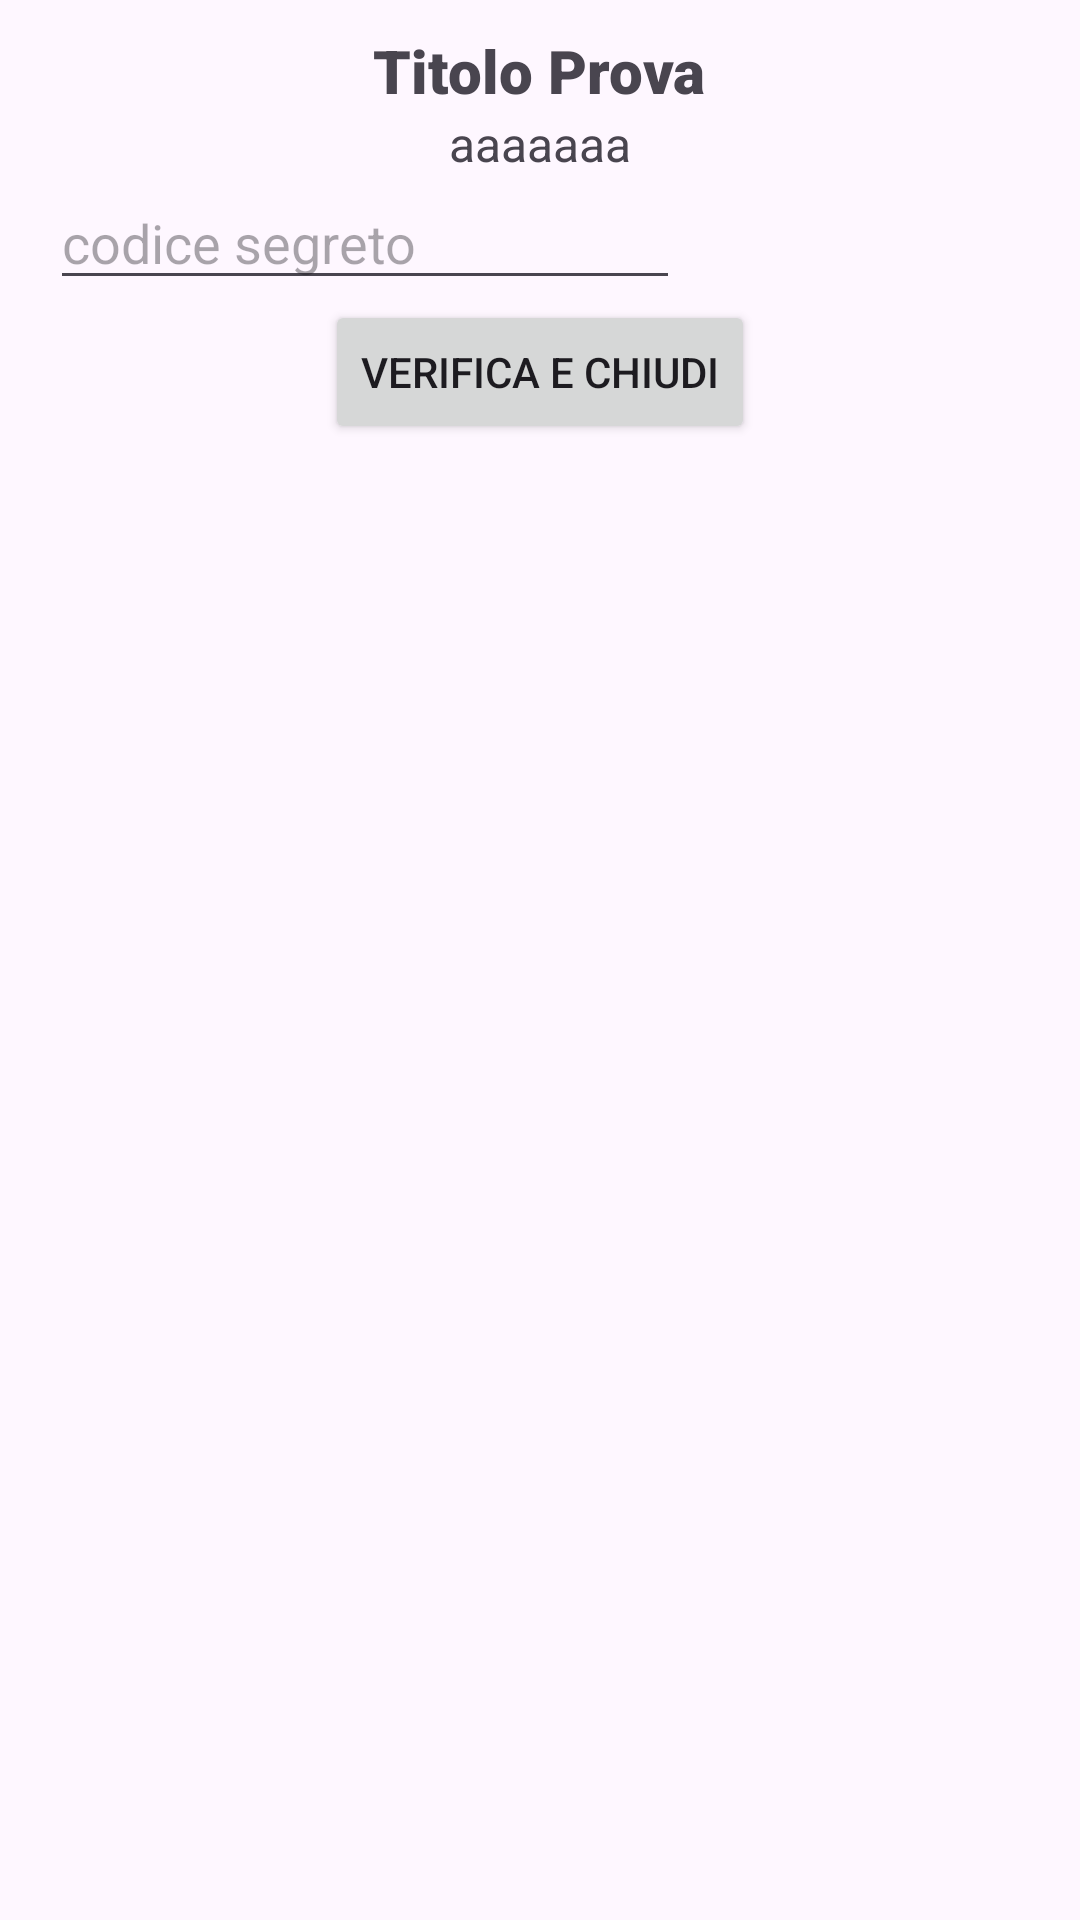

Layout XML and referenced resources for this Android screen:
<!-- AndroidManifest.xml: application theme Theme.PassaggiCompany2k25 -->
<!-- res/layout/dialogue.xml -->
<?xml version="1.0" encoding="utf-8"?>

<RelativeLayout xmlns:android="http://schemas.android.com/apk/res/android"
    android:layout_width="wrap_content"
    android:layout_height="wrap_content">

    <TextView
        android:id="@+id/txtMain"
        android:layout_width="wrap_content"
        android:layout_height="wrap_content"
        android:layout_centerHorizontal="true"
        android:layout_marginTop="30px"
        android:fontFamily="sans-serif-black"
        android:text="Titolo Prova"
        android:textSize="20sp" />

    <TextView
        android:id="@+id/txtText"
        android:layout_width="wrap_content"
        android:layout_height="wrap_content"
        android:layout_below="@id/txtMain"
        android:layout_centerHorizontal="true"
        android:layout_marginRight="30px"
        android:layout_marginLeft="30px"
        android:autoLink="web"
        android:text="aaaaaaa"
        android:textSize="16sp" />

    <EditText
        android:id="@+id/edTxtAnswer"
        android:layout_width="wrap_content"
        android:layout_height="wrap_content"
        android:layout_below="@id/txtText"
        android:layout_marginLeft="50px"
        android:layout_marginRight="50px"
        android:ems="10"
        android:hint="codice segreto"
        android:inputType="text" />

    <Button
        android:id="@+id/btnClose"
        android:layout_width="wrap_content"
        android:layout_height="wrap_content"
        android:layout_below="@id/edTxtAnswer"
        android:layout_centerHorizontal="true"
        android:text="Verifica e Chiudi" />
</RelativeLayout>
<!-- resources referenced by this layout -->
<resources>
  <style name="Theme.PassaggiCompany2k25" parent="Base.Theme.PassaggiCompany2k25" />
  <style name="Base.Theme.PassaggiCompany2k25" parent="Theme.Material3.DayNight.NoActionBar">
          
          
      </style>
</resources>
